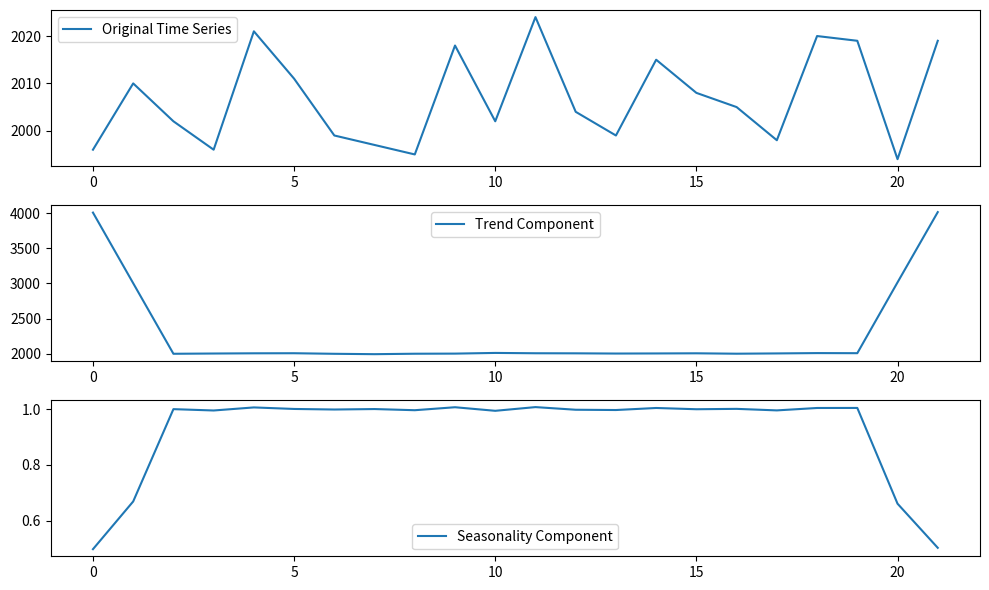

Recreate this plot in Python.
import matplotlib.pyplot as plt

def estimate_trend(y, d):
    n = len(y)
    trend = [0]*n
    for t in range(n):
        if d % 2 == 1:  # odd d
            sum_y = sum(y[max(0, t-d//2):min(n, t+d//2+1)])
            count = min(t+1, n-t, d)
        else:  # even d
            sum_y = sum(y[max(0, t-d//2+1):min(n, t+d//2+1)])
            count = min(t+1, n-t, d)
        trend[t] = sum_y / count
    return trend

def estimate_seasonality(y, d, trend):
    n = len(y)
    seasonality = [0]*n
    for t in range(n):
        seasonality[t] = y[t] / trend[t]
    return seasonality

# Example usage:
y = [1996,
2010,
2002,
1996,
2021,
2011,
1999,
1997,
1995,
2018,
2002,
2024,
2004,
1999,
2015,
2008,
2005,
1998,
2020,
2019,
1994,
2019,
]
 # Time series data
d = 3  # Number of seasons (odd)
# d = 4  # Number of seasons (even)

trend = estimate_trend(y, d)
seasonality = estimate_seasonality(y, d, trend)
# Plotting
plt.figure(figsize=(10, 6))

plt.subplot(3, 1, 1)
plt.plot(y, label='Original Time Series')
plt.legend()

plt.subplot(3, 1, 2)
plt.plot(trend, label='Trend Component')
plt.legend()

plt.subplot(3, 1, 3)
plt.plot(seasonality, label='Seasonality Component')
plt.legend()

plt.tight_layout()
plt.show()



